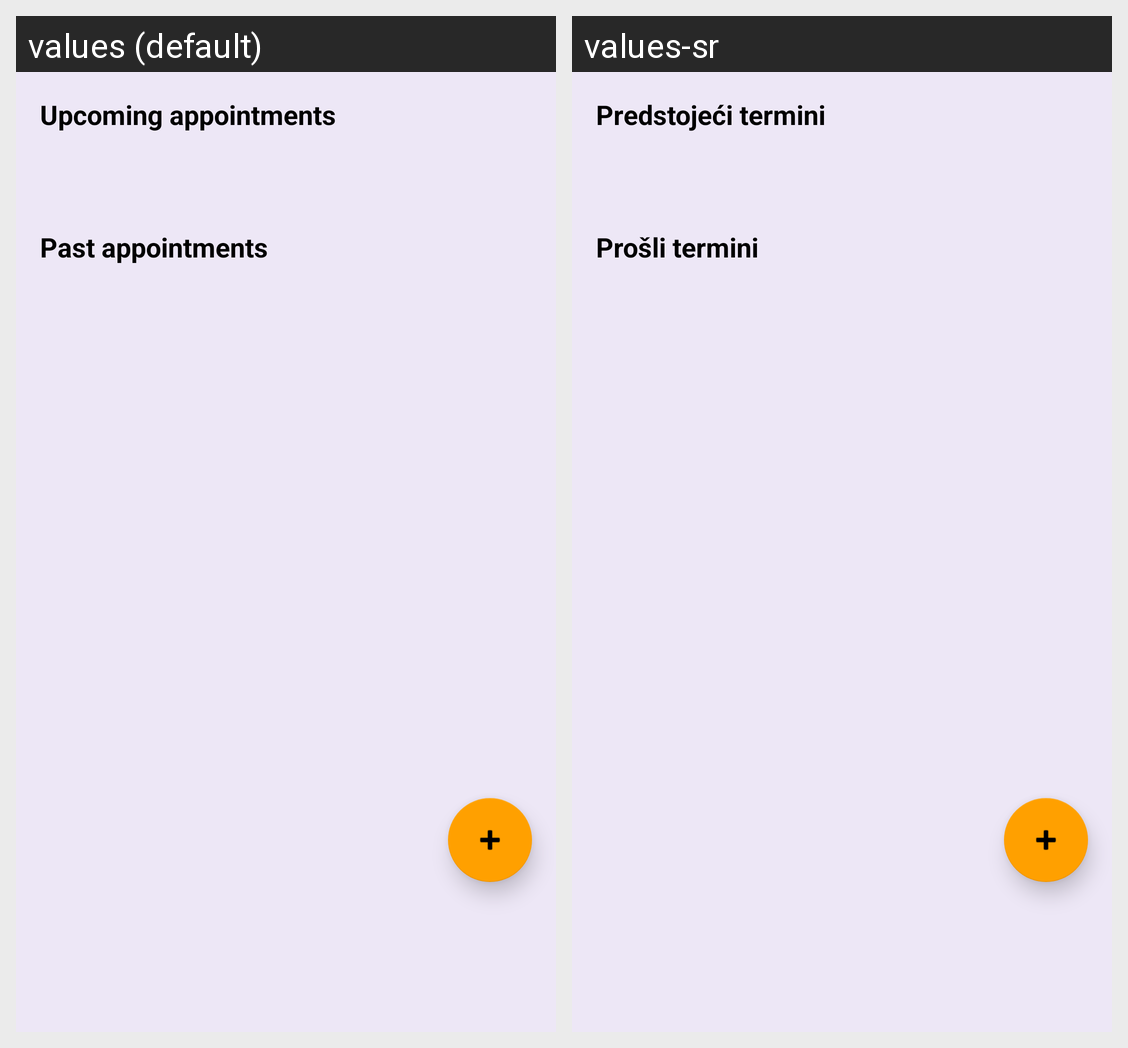

Strings drawn on this Android screen and how each of the app's shown locales translates them:
Android screen res/layout/fragment_appointment_list.xml rendered under 2 locales, left to right: values (default), values-sr. Device: Nexus 5 (rendered at 1080×1920; each locale shown at half size, 540×960, under a caption strip naming it); theme Theme.VetClinic.
Strings drawn on this screen, with the default value and each locale's value (text and hints the layout hard-codes, and strings that could not be matched under every locale, appear in the picture but are not listed):

upcoming_appointments
  values: Upcoming appointments
  values-sr: Predstojeći termini

past_appointments
  values: Past appointments
  values-sr: Prošli termini
